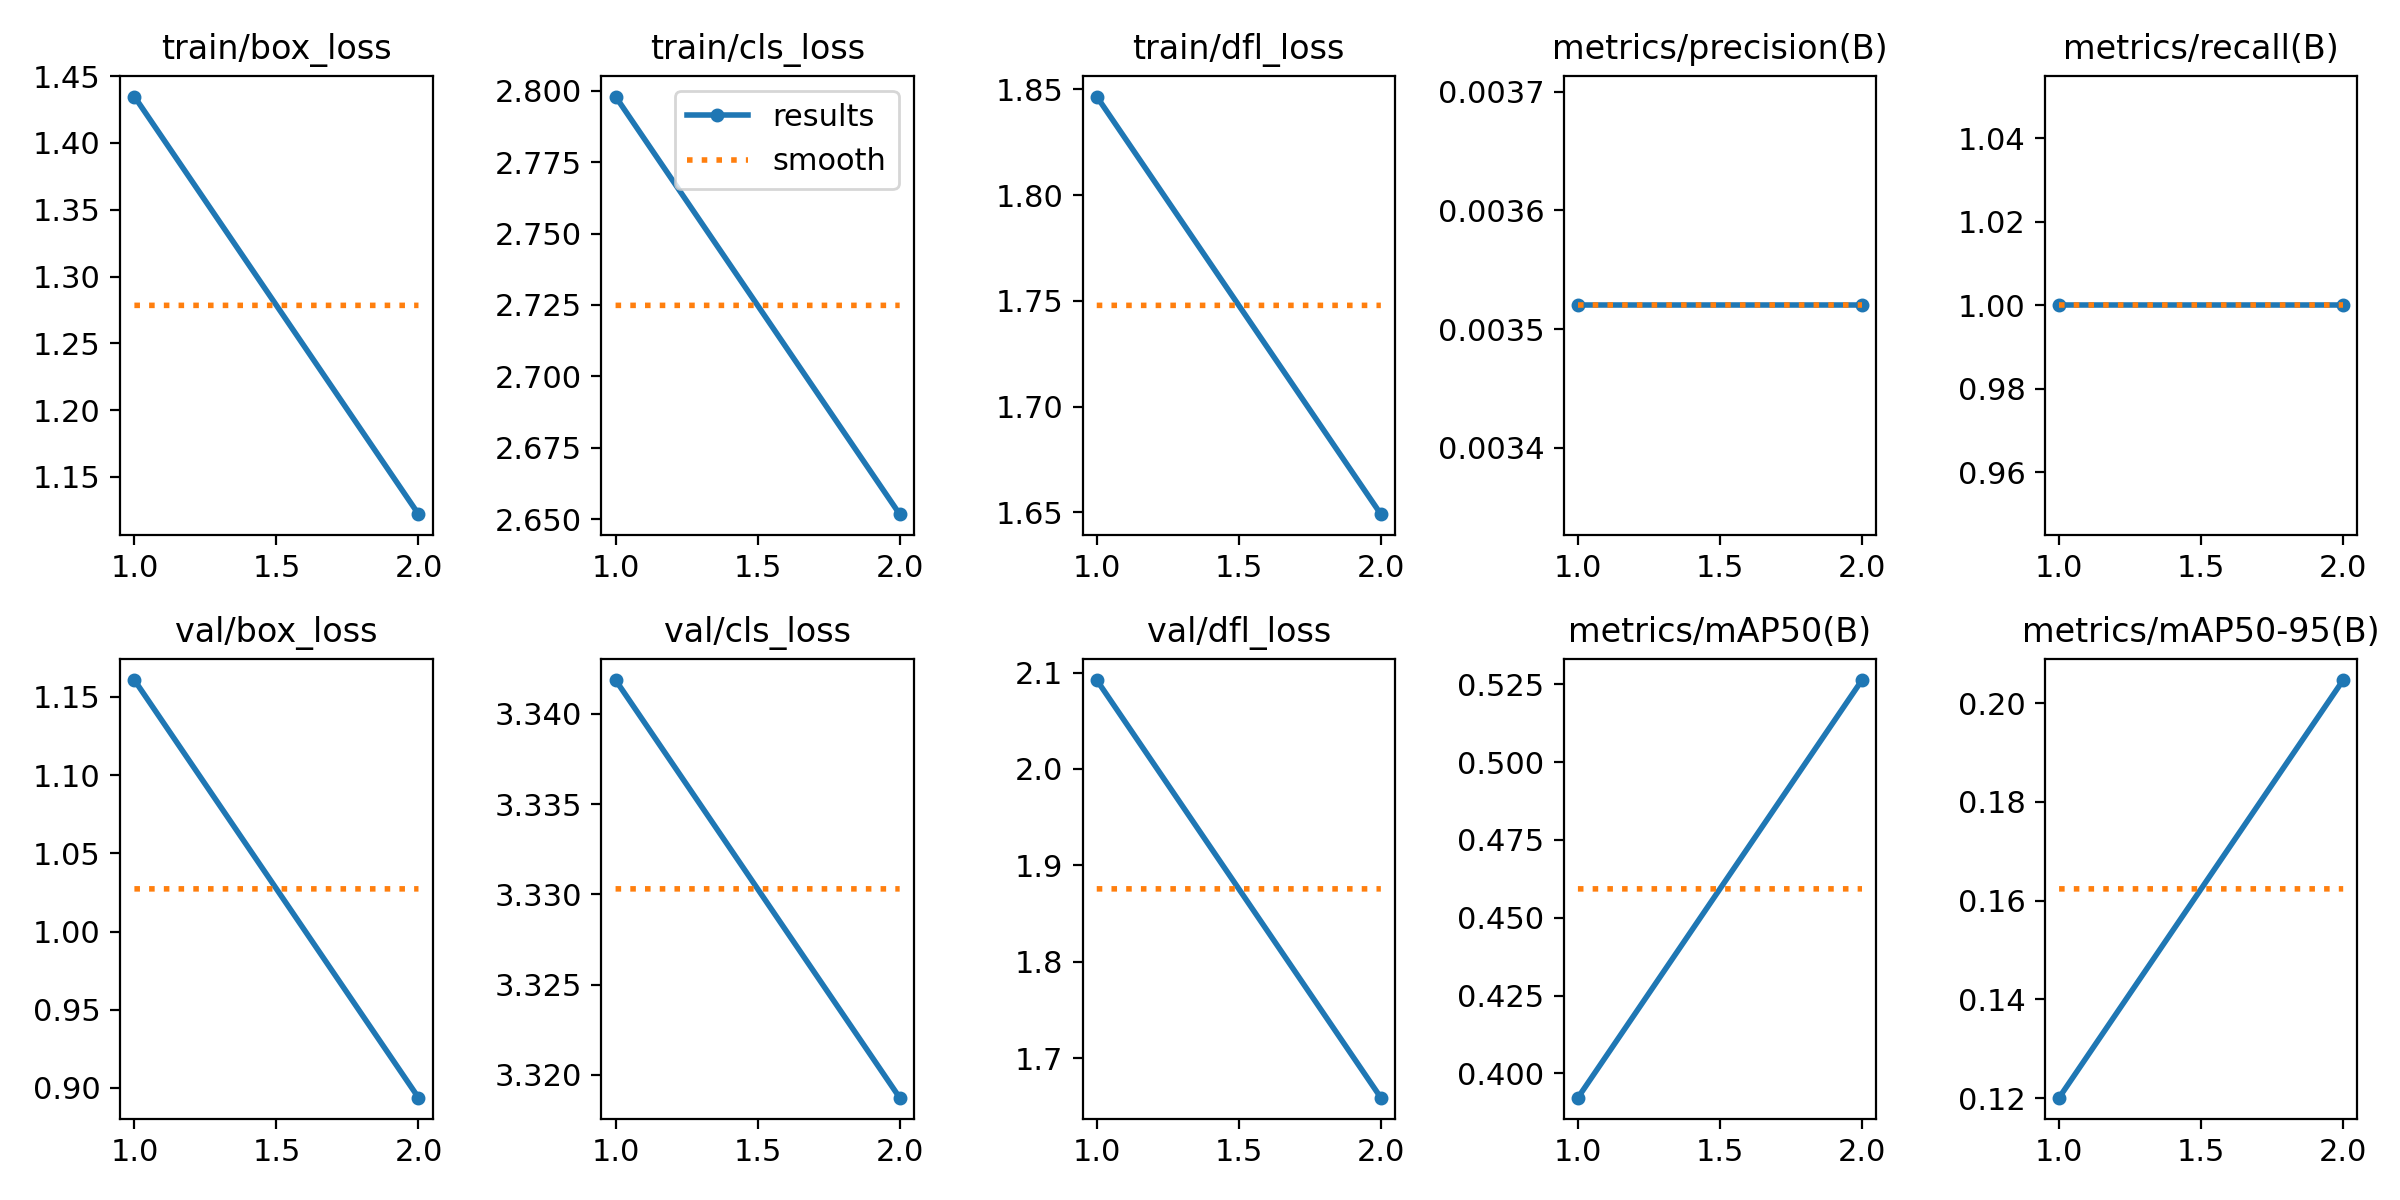

The table this chart was drawn from, first rows:
epoch, time, train/box_loss, train/cls_loss, train/dfl_loss, metrics/precision(B), metrics/recall(B), metrics/mAP50(B), metrics/mAP50-95(B), val/box_loss, val/cls_loss, val/dfl_loss, lr/pg0, lr/pg1, lr/pg2
1, 25.46, 1.435, 2.798, 1.847, 0.00352, 1, 0.3922, 0.1201, 1.161, 3.342, 2.092, 6e-05, 6e-05, 6e-05
2, 49.49, 1.122, 2.652, 1.649, 0.00352, 1, 0.5263, 0.2047, 0.8938, 3.319, 1.659, 7.07e-05, 7.07e-05, 7.07e-05
